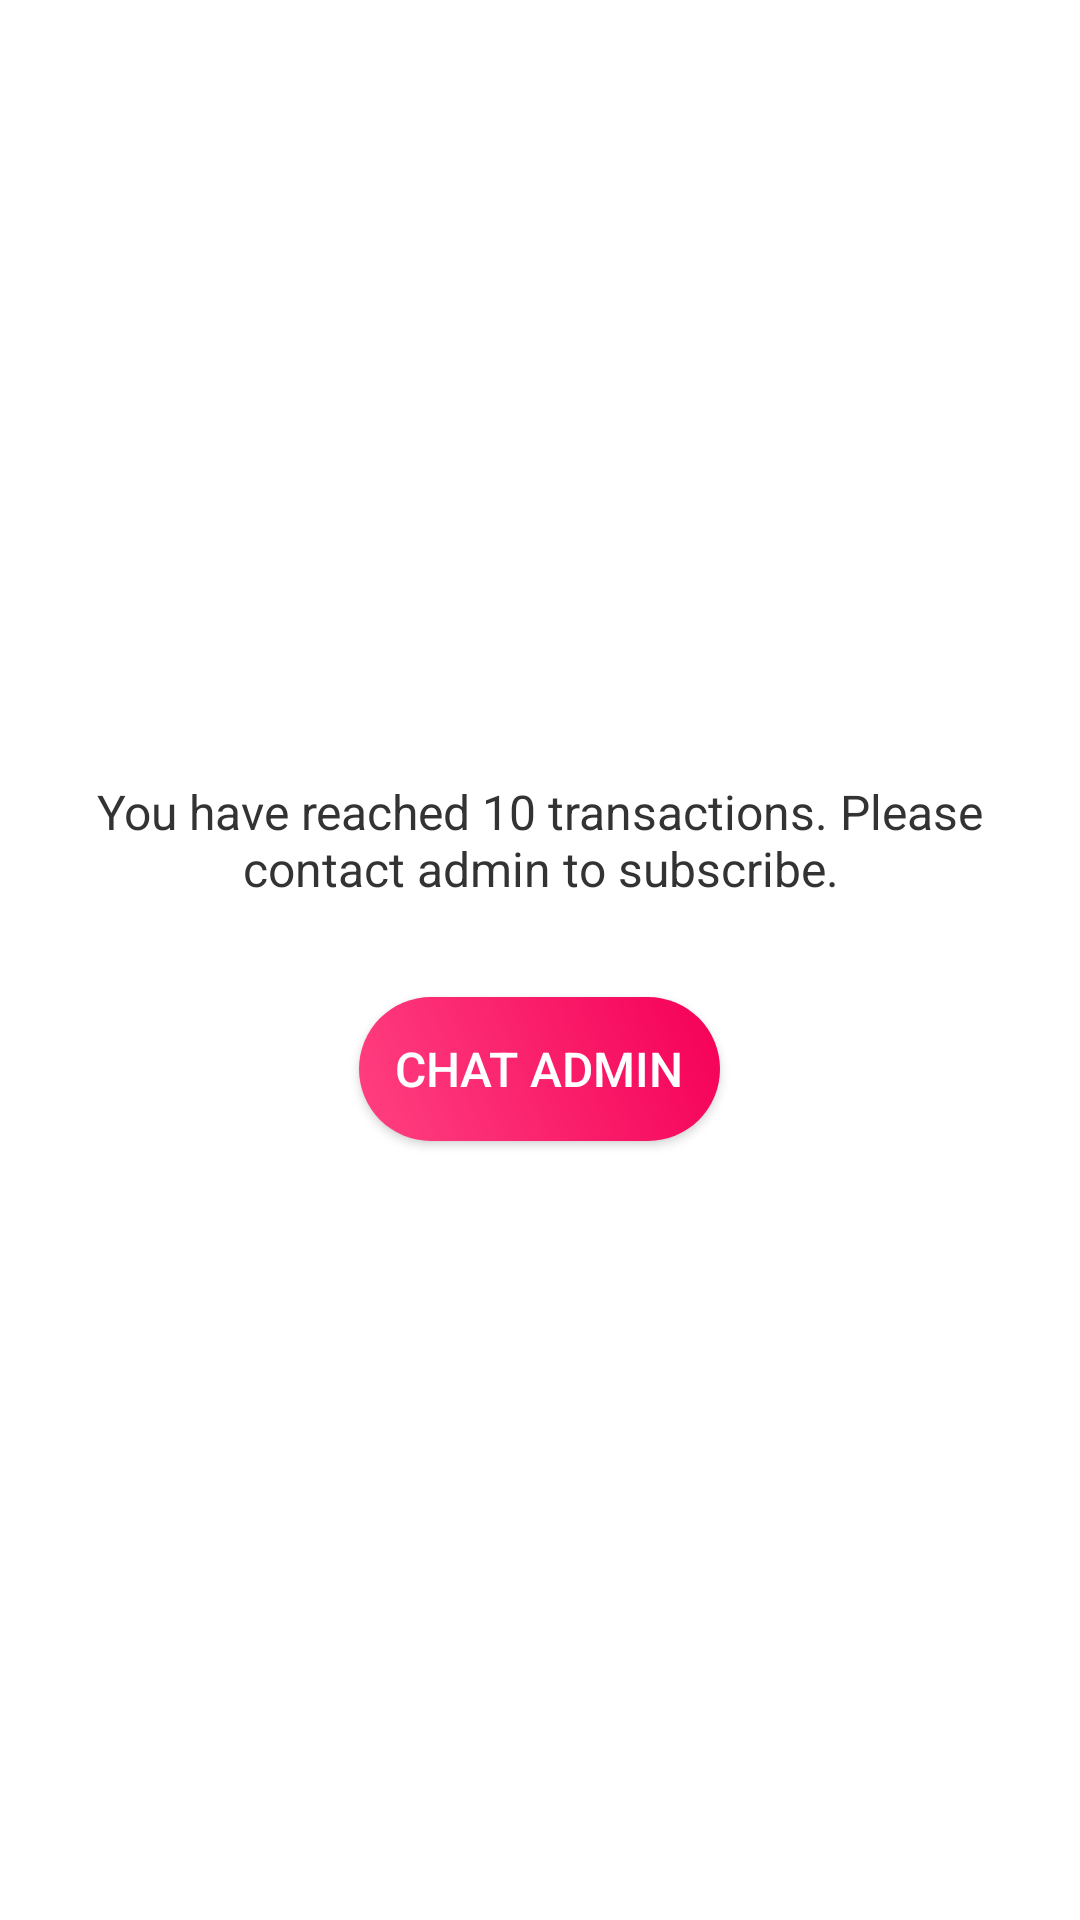

Layout XML and referenced resources for this Android screen:
<!-- AndroidManifest.xml: application theme Theme.RetailerShop -->
<!-- res/layout/layout_floating_window.xml -->
<?xml version="1.0" encoding="utf-8"?>
<LinearLayout xmlns:android="http://schemas.android.com/apk/res/android"
    android:layout_width="match_parent"
    android:layout_height="wrap_content"
    android:background="@android:color/white"
    android:orientation="vertical"
    android:padding="16dp"
    android:gravity="center"
    android:layout_marginTop="24dp"
    android:layout_marginBottom="24dp">

    
    <TextView
        android:id="@+id/txtReminder"
        android:layout_width="wrap_content"
        android:layout_height="wrap_content"
        android:text="You have reached 10 transactions. Please contact admin to subscribe."
        android:textSize="16sp"
        android:textColor="#333333"
        android:paddingBottom="16dp"
        android:gravity="center"
        android:textAlignment="center"/>

    
    <Button
        android:id="@+id/btnChatAdmin"
        android:layout_width="wrap_content"
        android:layout_height="wrap_content"
        android:text="Chat Admin"
        android:textColor="@android:color/white"
        android:textSize="16sp"
        android:padding="12dp"
        android:layout_marginTop="16dp"
        android:background="@drawable/rounded_button_gradient"
        android:layout_gravity="center"/>
</LinearLayout>
<!-- resources referenced by this layout -->
<resources>
  <!-- drawable rounded_button_gradient (drawable) -->
  <?xml version="1.0" encoding="utf-8"?>
  <shape xmlns:android="http://schemas.android.com/apk/res/android">
      <solid android:color="#FF4081"/> 
      <corners android:radius="30dp"/> 
      <gradient
          android:startColor="#FF4081"
          android:endColor="#F50057"
          android:angle="45"/>
  </shape>
  <style name="Theme.RetailerShop" parent="Base.Theme.RetailerShop" />
  <style name="Base.Theme.RetailerShop" parent="Theme.Material3.DayNight.NoActionBar">
          
          
      </style>
</resources>
